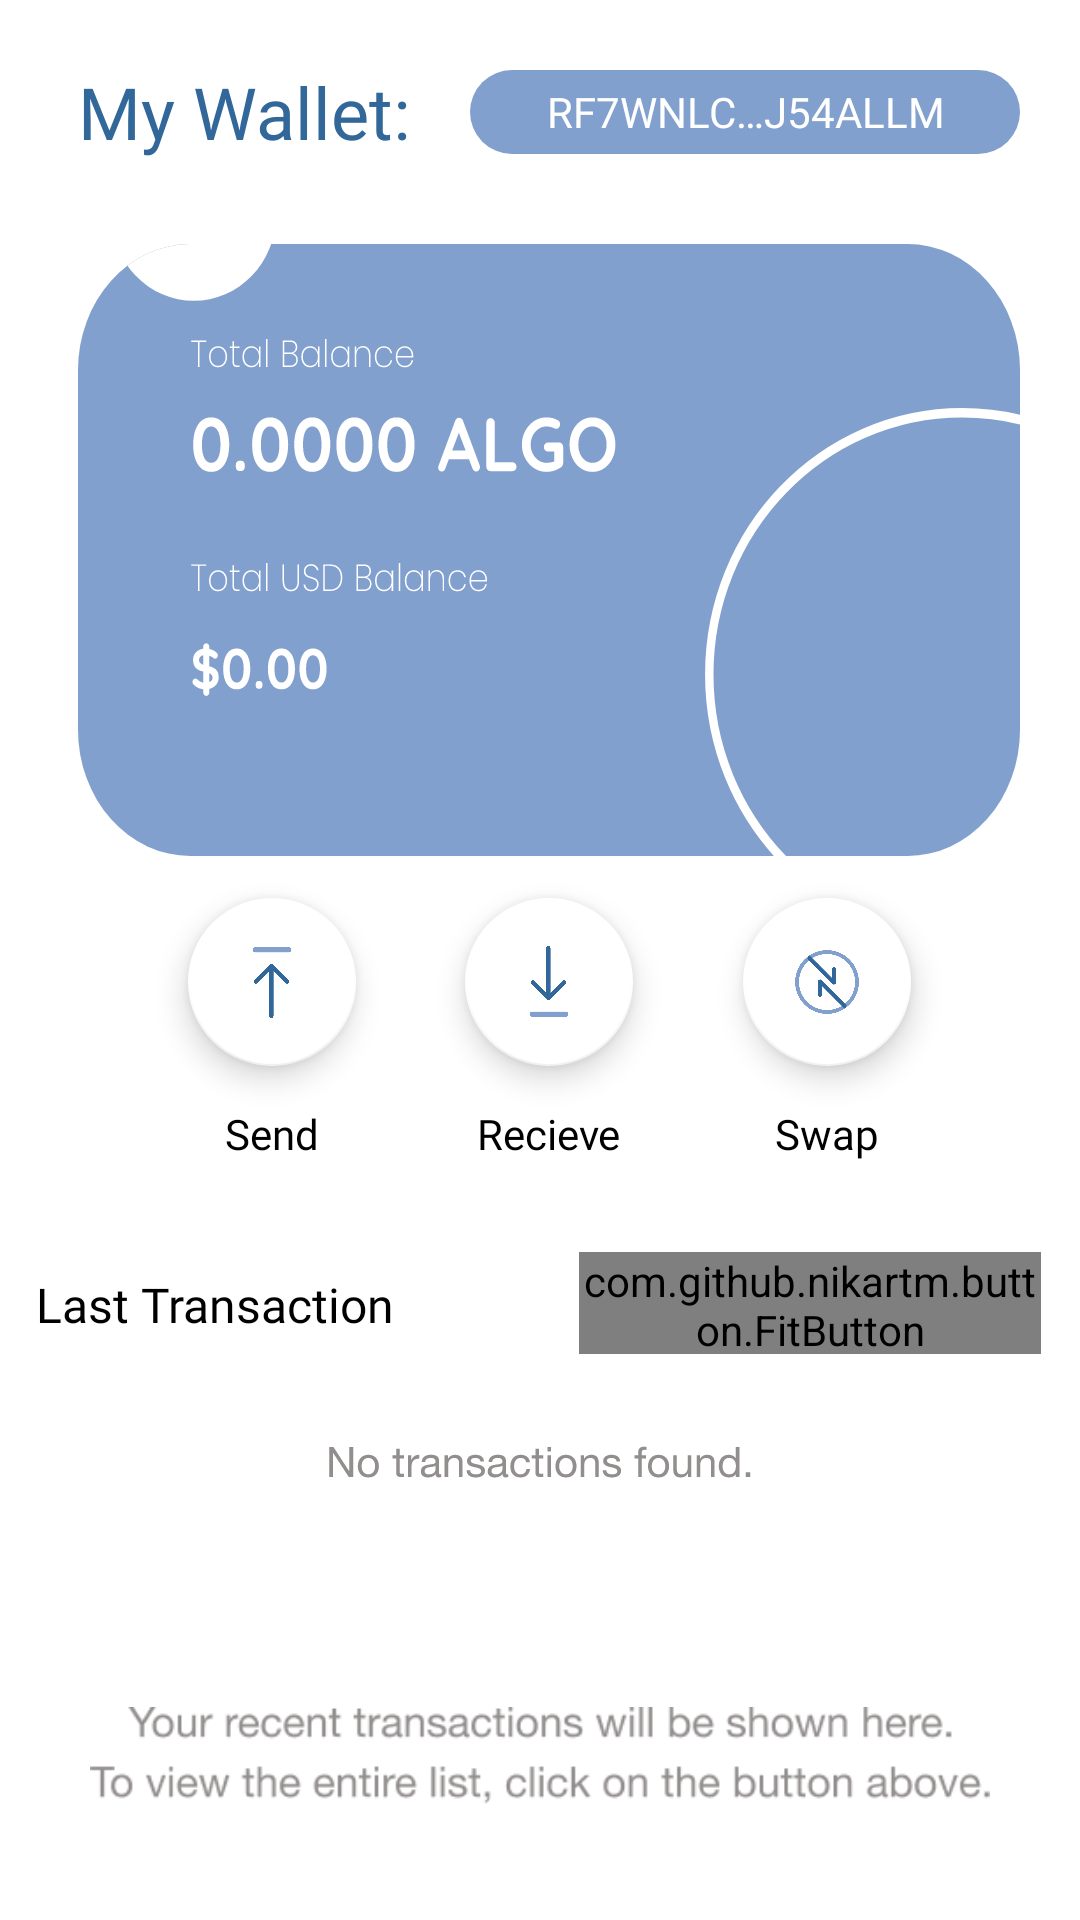

Write the Android layout XML for this screen, with the resource values it uses.
<!-- AndroidManifest.xml: application theme Theme.AlgorandWallet -->
<!-- res/layout/fragment_wallet.xml -->
<?xml version="1.0" encoding="utf-8"?>
<androidx.constraintlayout.widget.ConstraintLayout xmlns:android="http://schemas.android.com/apk/res/android"
    xmlns:app="http://schemas.android.com/apk/res-auto"
    xmlns:tools="http://schemas.android.com/tools"
    android:layout_width="match_parent"
    android:layout_height="match_parent"
    tools:context=".ui.wallet.WalletFragment">

    <ScrollView
        android:layout_width="0dp"
        android:layout_height="0dp"

        app:layout_constraintBottom_toBottomOf="parent"
        app:layout_constraintEnd_toEndOf="parent"
        app:layout_constraintStart_toStartOf="parent"
        app:layout_constraintTop_toTopOf="parent"
        tools:ignore="SpeakableTextPresentCheck">

        <LinearLayout
            android:layout_width="match_parent"
            android:layout_height="wrap_content"
            android:orientation="vertical">

            <androidx.constraintlayout.widget.ConstraintLayout
                android:layout_width="match_parent"
                android:layout_height="match_parent">

                <TextView
                    android:id="@+id/textView8"
                    android:layout_width="wrap_content"
                    android:layout_height="wrap_content"
                    android:layout_marginTop="13dp"
                    android:fontFamily="@font/roboto"
                    android:text="Swap"
                    android:textColor="#000000"
                    app:layout_constraintEnd_toEndOf="@+id/bttn_swap"
                    app:layout_constraintStart_toStartOf="@+id/bttn_swap"
                    app:layout_constraintTop_toBottomOf="@+id/bttn_send" />

                <TextView
                    android:id="@+id/textView"
                    android:layout_width="wrap_content"
                    android:layout_height="wrap_content"
                    android:layout_marginStart="26dp"
                    android:layout_marginTop="21dp"
                    android:fontFamily="@font/quicksand_bold"
                    android:text="My Wallet:"
                    android:textColor="#326799"
                    android:textSize="24sp"
                    app:layout_constraintBottom_toBottomOf="parent"
                    app:layout_constraintEnd_toEndOf="parent"
                    app:layout_constraintHorizontal_bias="0.0"
                    app:layout_constraintStart_toStartOf="parent"
                    app:layout_constraintTop_toTopOf="parent"
                    app:layout_constraintVertical_bias="0.0" />

                <TextView
                    android:id="@+id/textView5"
                    android:layout_width="0dp"
                    android:layout_height="28dp"
                    android:layout_marginStart="20dp"
                    android:layout_marginEnd="20dp"
                    android:background="@drawable/textview_bg"
                    android:fontFamily="@font/poppins_regular"
                    android:gravity="center"
                    android:text="RF7WNLC…J54ALLM"
                    android:textColor="@color/white"
                    app:layout_constraintBottom_toBottomOf="@+id/textView"
                    app:layout_constraintEnd_toEndOf="parent"
                    app:layout_constraintStart_toEndOf="@+id/textView"
                    app:layout_constraintTop_toTopOf="@+id/textView" />

                <View
                    android:id="@+id/view"
                    android:layout_width="0dp"
                    android:layout_height="204dp"
                    android:layout_marginTop="28dp"
                    android:background="@drawable/ic_info_section"
                    app:layout_constraintBottom_toBottomOf="parent"
                    app:layout_constraintEnd_toEndOf="@+id/textView5"
                    app:layout_constraintStart_toStartOf="@+id/textView"
                    app:layout_constraintTop_toBottomOf="@+id/textView"
                    app:layout_constraintVertical_bias="0.0" />

                <com.google.android.material.floatingactionbutton.FloatingActionButton
                    android:id="@+id/bttn_send"
                    android:layout_width="wrap_content"
                    android:layout_height="wrap_content"
                    android:layout_marginTop="14dp"
                    android:clickable="true"
                    android:src="@drawable/ic_send"
                    android:theme="@style/FloatingButton"
                    android:tint="@color/black"
                    app:backgroundTint="#FFFFFF"
                    app:fabSize="normal"
                    app:layout_constraintEnd_toStartOf="@+id/bttn_recieve"
                    app:layout_constraintStart_toStartOf="@+id/view"
                    app:layout_constraintTop_toBottomOf="@+id/view"
                    tools:ignore="SpeakableTextPresentCheck" />

                <com.google.android.material.floatingactionbutton.FloatingActionButton
                    android:id="@+id/bttn_swap"
                    android:layout_width="wrap_content"
                    android:layout_height="wrap_content"
                    android:layout_marginTop="14dp"
                    android:clickable="true"
                    android:src="@drawable/ic_swap_2"
                    android:theme="@style/FloatingButton"
                    android:tint="@color/black"
                    app:backgroundTint="#FFFFFF"
                    app:fabSize="normal"
                    app:layout_constraintEnd_toEndOf="@+id/view"
                    app:layout_constraintStart_toEndOf="@+id/bttn_recieve"
                    app:layout_constraintTop_toBottomOf="@+id/view"
                    tools:ignore="SpeakableTextPresentCheck" />

                <com.google.android.material.floatingactionbutton.FloatingActionButton
                    android:id="@+id/bttn_recieve"
                    android:layout_width="wrap_content"
                    android:layout_height="wrap_content"
                    android:layout_marginTop="14dp"
                    android:clickable="true"
                    android:src="@drawable/ic_recieve"
                    android:theme="@style/FloatingButton"
                    android:tint="@color/black"
                    app:backgroundTint="#FFFFFF"
                    app:fabSize="normal"
                    app:layout_constraintEnd_toEndOf="@+id/view"
                    app:layout_constraintStart_toStartOf="@+id/view"
                    app:layout_constraintTop_toBottomOf="@+id/view"
                    tools:ignore="SpeakableTextPresentCheck" />

                <TextView
                    android:id="@+id/textView6"
                    android:layout_width="wrap_content"
                    android:layout_height="wrap_content"
                    android:layout_marginTop="13dp"
                    android:fontFamily="@font/roboto"
                    android:text="Send"
                    android:textColor="#000000"
                    app:layout_constraintEnd_toEndOf="@+id/bttn_send"
                    app:layout_constraintStart_toStartOf="@+id/bttn_send"
                    app:layout_constraintTop_toBottomOf="@+id/bttn_send" />

                <TextView
                    android:id="@+id/textView7"
                    android:layout_width="wrap_content"
                    android:layout_height="wrap_content"
                    android:layout_marginTop="13dp"
                    android:fontFamily="@font/roboto"
                    android:text="Recieve"
                    android:textColor="#000000"
                    app:layout_constraintEnd_toEndOf="@+id/bttn_recieve"
                    app:layout_constraintStart_toStartOf="@+id/bttn_recieve"
                    app:layout_constraintTop_toBottomOf="@+id/bttn_send" />
            </androidx.constraintlayout.widget.ConstraintLayout>

            <androidx.constraintlayout.widget.ConstraintLayout
                android:layout_width="match_parent"
                android:layout_height="match_parent"
                android:layout_marginTop="30dp">

                <TextView
                    android:id="@+id/textView9"
                    android:layout_width="wrap_content"
                    android:layout_height="wrap_content"
                    android:layout_marginStart="12dp"
                    android:layout_marginTop="1dp"
                    android:fontFamily="@font/poppins_semibold"
                    android:gravity="center"
                    android:text="Last Transaction"
                    android:textColor="#000000"
                    android:textSize="16sp"
                    app:layout_constraintBottom_toBottomOf="parent"
                    app:layout_constraintStart_toStartOf="parent"
                    app:layout_constraintTop_toTopOf="parent" />

                <com.github.nikartm.button.FitButton
                    android:id="@+id/btn_transactions"
                    android:layout_width="154dp"
                    android:layout_height="34dp"
                    android:layout_marginStart="13dp"
                    android:layout_marginEnd="13dp"
                    android:enabled="true"
                    android:gravity="center|center_vertical"
                    app:fb_backgroundColor="@color/active"
                    app:fb_cornerRadius="34dp"
                    app:fb_divHeight="40dp"
                    app:fb_iconHeight="28dp"
                    app:fb_iconMarginEnd="16dp"
                    app:fb_iconMarginStart="20dp"
                    app:fb_iconPosition="left"
                    app:fb_iconWidth="28dp"
                    app:fb_shape="rectangle"
                    app:fb_text="Open transaction list"
                    app:fb_textColor="#FFFFFF"
                    app:fb_textSize="12sp"
                    app:fb_textStyle="bold"
                    app:layout_constraintBottom_toBottomOf="parent"
                    app:layout_constraintEnd_toEndOf="parent"
                    app:layout_constraintHorizontal_bias="1.0"
                    app:layout_constraintStart_toStartOf="parent"
                    app:layout_constraintTop_toTopOf="parent"
                    app:layout_constraintVertical_bias="0.72"
                    tools:ignore="TouchTargetSizeCheck" />

            </androidx.constraintlayout.widget.ConstraintLayout>

            <ImageView
                android:id="@+id/imageView4"
                android:layout_width="match_parent"
                android:layout_height="wrap_content"
                android:layout_marginTop="30dp"
                android:src="@drawable/ic_no_transactions_found" />

            <ImageView
                android:id="@+id/imageView7"
                android:layout_width="300dp"
                android:layout_height="wrap_content"
                android:layout_gravity="center"
                android:layout_marginTop="64dp"
                android:src="@drawable/ic_your_r" />

        </LinearLayout>
    </ScrollView>

</androidx.constraintlayout.widget.ConstraintLayout>
<!-- resources referenced by this layout -->
<resources>
  <color name="active">#81A0CE</color>
  <color name="black">#FF000000</color>
  <color name="white">#FFFFFFFF</color>
  <!-- drawable ic_info_section: vector/xml drawable (drawable, 34716 chars, omitted) -->
  <!-- drawable ic_no_transactions_found: vector/xml drawable (drawable, 17835 chars, omitted) -->
  <!-- drawable ic_recieve: png bitmap (drawable, 9345 bytes) -->
  <!-- drawable ic_send: png bitmap (drawable, 3870 bytes) -->
  <!-- drawable ic_swap_2: png bitmap (drawable, 14444 bytes) -->
  <!-- drawable ic_your_r: png bitmap (drawable, 11193 bytes) -->
  <!-- drawable textview_bg (drawable) -->
  <?xml version="1.0" encoding="utf-8"?>
  <shape
      android:shape="rectangle"
      xmlns:android="http://schemas.android.com/apk/res/android">
      <corners
          android:radius="19dp" />
      <solid
          android:color="#81A0CE" />
  </shape>
  <style name="FloatingButton" parent="Widget.MaterialComponents.FloatingActionButton">
          <item name="colorSecondary">@color/red</item>
          <item name="colorOnSecondary">#00FFFFFF</item>
      </style>
  <style name="Theme.AlgorandWallet" parent="Theme.MaterialComponents.DayNight.NoActionBar">
          
          <item name="colorPrimary">@color/purple_500</item>
          <item name="colorPrimaryVariant">@color/purple_700</item>
          <item name="colorOnPrimary">@color/white</item>
          
          <item name="colorSecondary">@color/teal_200</item>
          <item name="colorSecondaryVariant">@color/teal_700</item>
          <item name="colorOnSecondary">@color/black</item>
          
          <item name="android:statusBarColor" tools:targetApi="l">@color/active</item>
          
      </style>
  <color name="red">#FF1717</color>
  <color name="purple_500">#FF6200EE</color>
  <color name="purple_700">#FF3700B3</color>
  <color name="teal_200">#FF03DAC5</color>
  <color name="teal_700">#FF018786</color>
</resources>
